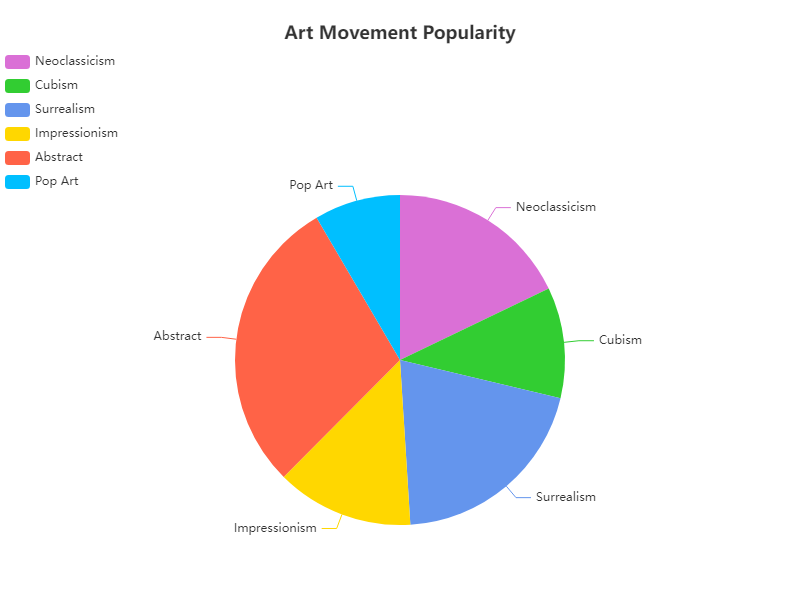

Data behind this chart, as committed beside it:
Name, Value
Neoclassicism, 8.9
Cubism, 5.4
Surrealism, 10.1
Impressionism, 6.7
Abstract, 14.5
Pop Art, 4.2
